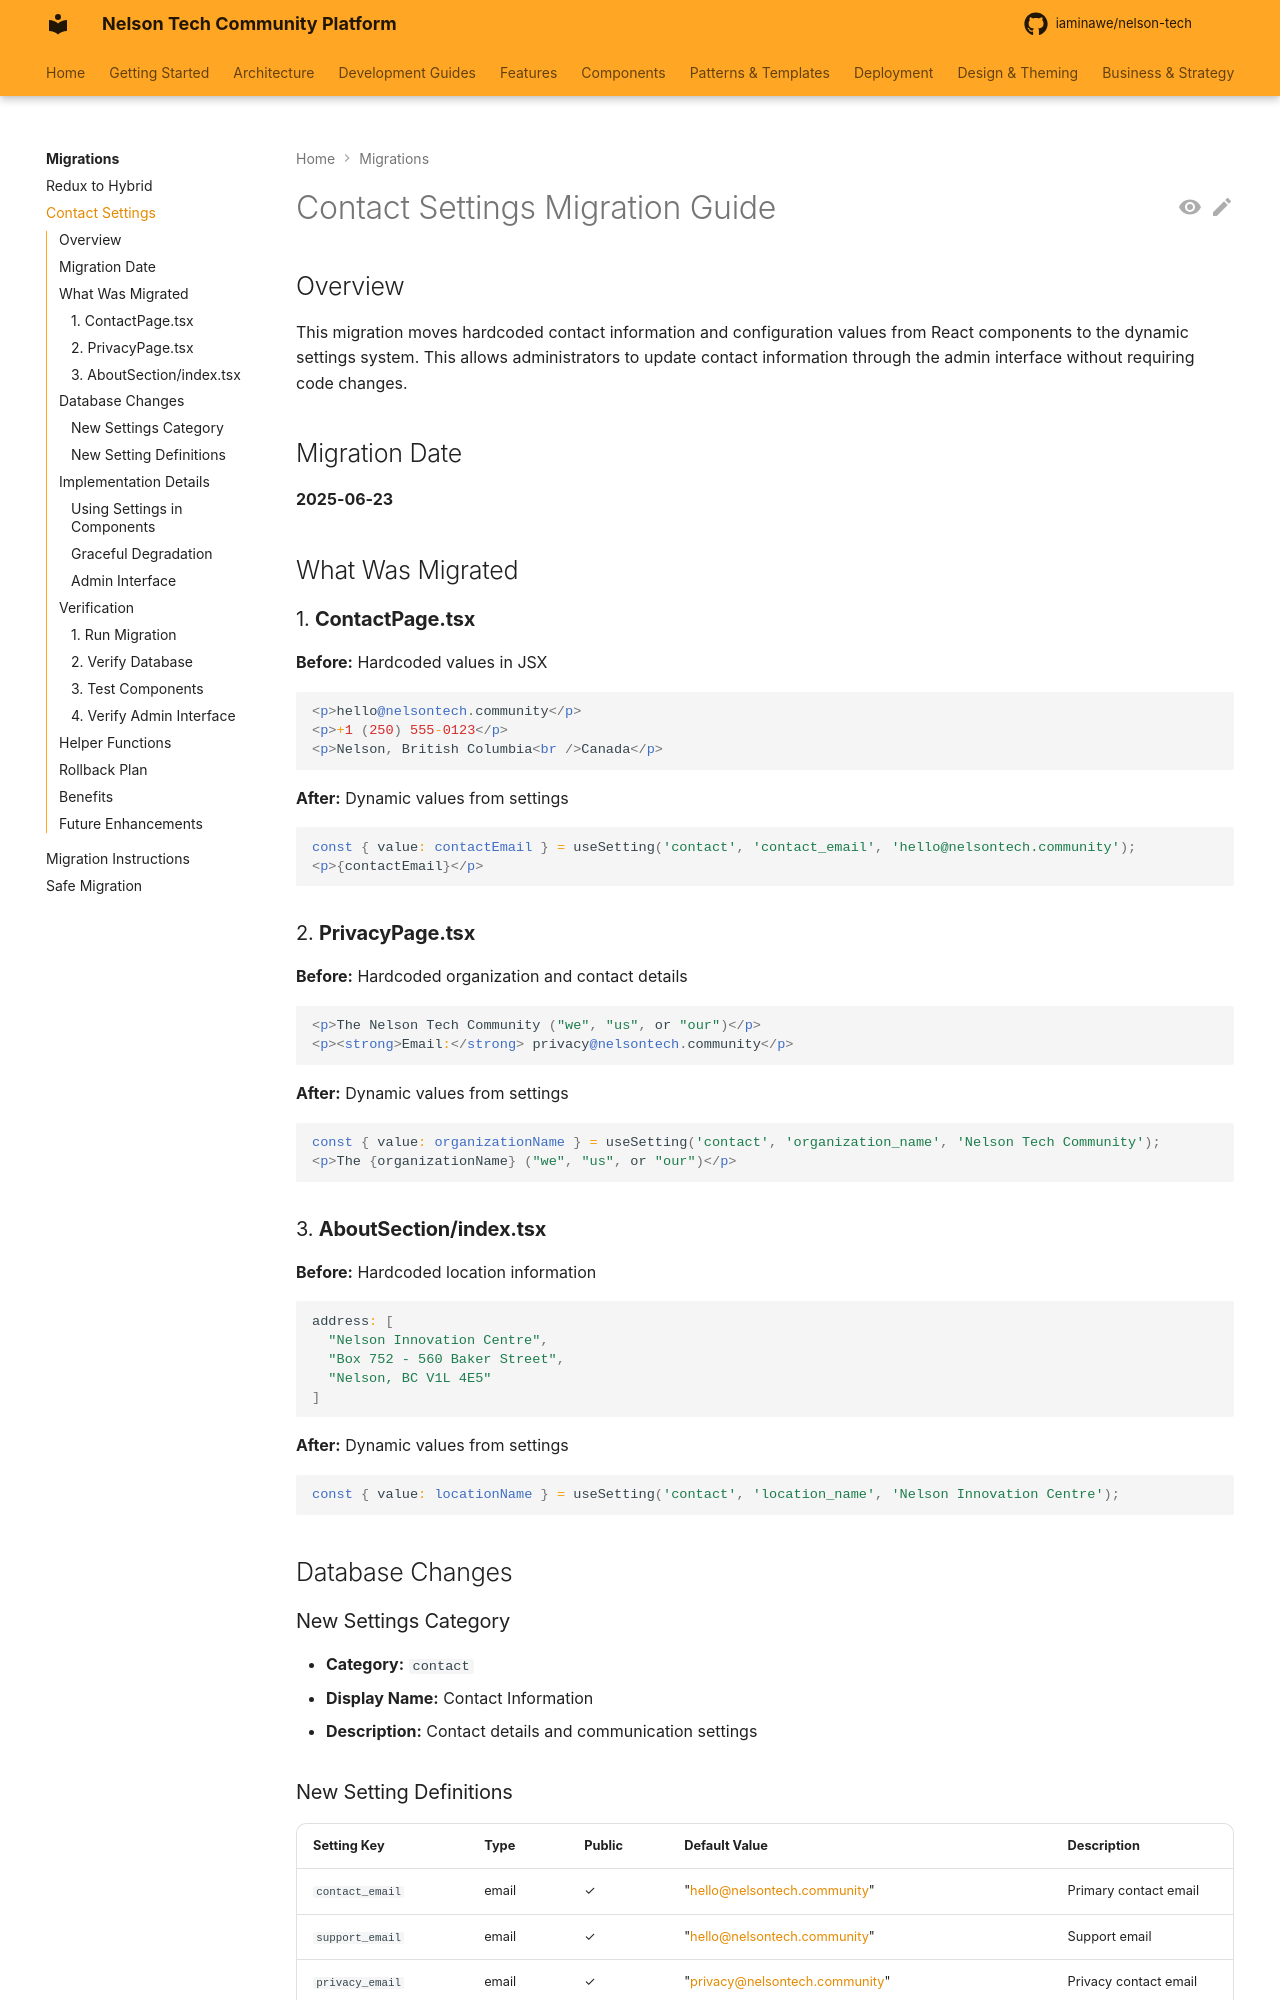

repository: iaminawe/uluntu · page: migrations/CONTACT_SETTINGS_MIGRATION/index.html · generator: mkdocs

# Contact Settings Migration Guide

## Overview

This migration moves hardcoded contact information and configuration values from React components to the dynamic settings system. This allows administrators to update contact information through the admin interface without requiring code changes.

## Migration Date
**2025-06-23**

## What Was Migrated

### 1. **ContactPage.tsx**
**Before:** Hardcoded values in JSX
```tsx
<p>hello@nelsontech.community</p>
<p>+1 (250) 555-0123</p>
<p>Nelson, British Columbia<br />Canada</p>
```

**After:** Dynamic values from settings
```tsx
const { value: contactEmail } = useSetting('contact', 'contact_email', 'hello@nelsontech.community');
<p>{contactEmail}</p>
```

### 2. **PrivacyPage.tsx**
**Before:** Hardcoded organization and contact details
```tsx
<p>The Nelson Tech Community ("we", "us", or "our")</p>
<p><strong>Email:</strong> privacy@nelsontech.community</p>
```

**After:** Dynamic values from settings
```tsx
const { value: organizationName } = useSetting('contact', 'organization_name', 'Nelson Tech Community');
<p>The {organizationName} ("we", "us", or "our")</p>
```

### 3. **AboutSection/index.tsx**
**Before:** Hardcoded location information
```tsx
address: [
  "Nelson Innovation Centre",
  "Box 752 - 560 Baker Street",
  "Nelson, BC V1L 4E5"
]
```

**After:** Dynamic values from settings
```tsx
const { value: locationName } = useSetting('contact', 'location_name', 'Nelson Innovation Centre');
```

## Database Changes

### New Settings Category
- **Category:** `contact`
- **Display Name:** Contact Information
- **Description:** Contact details and communication settings
